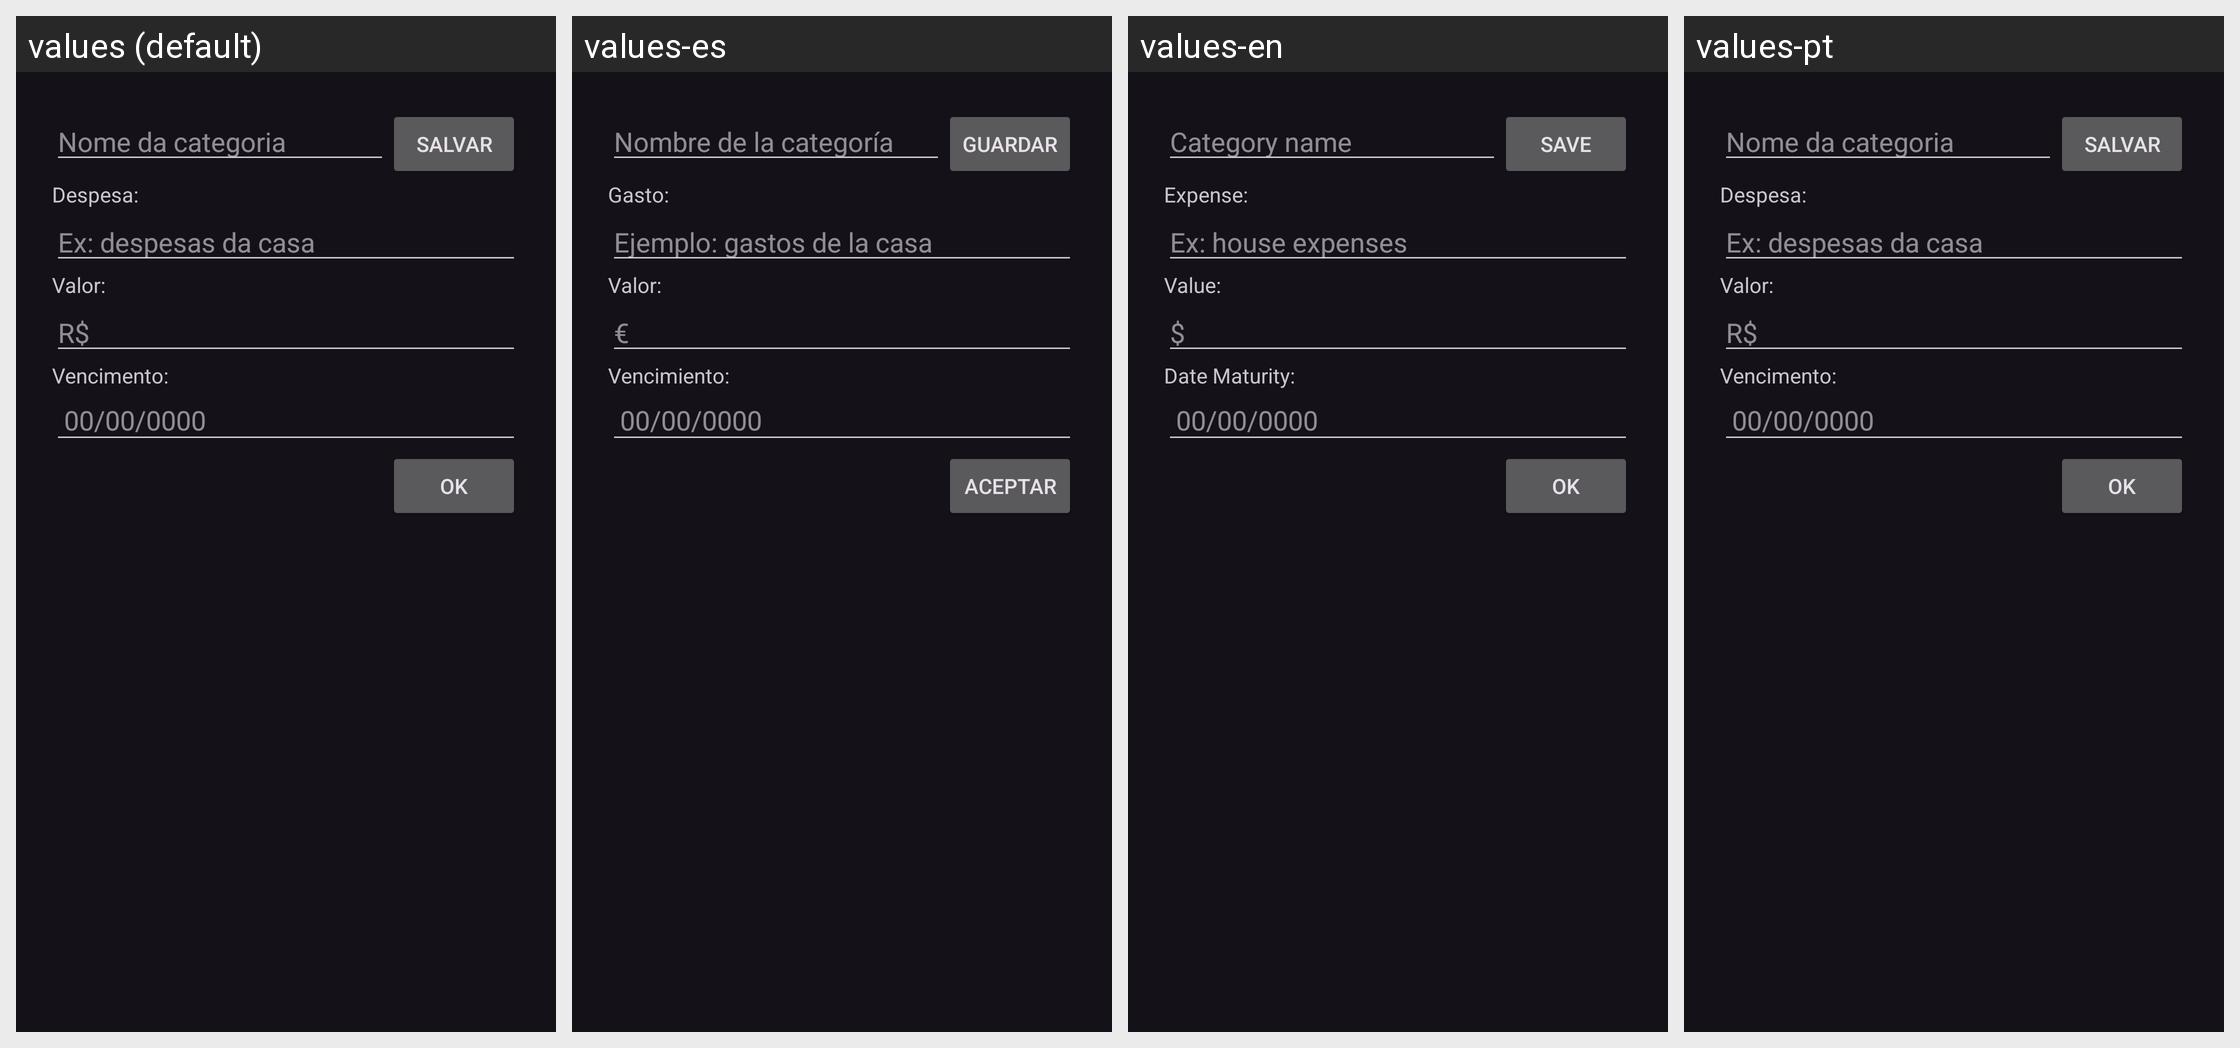

Here is an Android app screen in its default locale and in the app's own translations. Write out the translated-string differences for the strings that appear on this screen.
Android screen res/layout/editar_conta_activity.xml rendered under 4 locales, left to right: values (default), values-es, values-en, values-pt. Device: Nexus 5 (rendered at 1080×1920; each locale shown at half size, 540×960, under a caption strip naming it); theme Theme.ContasPagarLucasRubira.
Strings drawn on this screen, with the default value and each locale's value (text and hints the layout hard-codes appear in the picture but are not listed):

category_name
  values: Nome da categoria
  values-es: Nombre de la categoría
  values-en: Category name
  values-pt: Nome da categoria

salve
  values: Salvar
  values-es: Guardar
  values-en: Save
  values-pt: Salvar

expense
  values: Despesa:
  values-es: Gasto:
  values-en: Expense:
  values-pt: Despesa:

placeholder_expense_name
  values: Ex: despesas da casa
  values-es: Ejemplo: gastos de la casa
  values-en: Ex: house expenses
  values-pt: Ex: despesas da casa

value
  values: Valor:
  values-es: Valor:
  values-en: Value:
  values-pt: Valor: 

placeholder_value
  values: R$
  values-es: €
  values-en: $
  values-pt: R$

date_maturity
  values: Vencimento:
  values-es: Vencimiento:
  values-en: Date Maturity:
  values-pt: Vencimento: 

placeholder_date_maturity
  values: 00/00/0000
  values-es: 00/00/0000
  values-en: 00/00/0000
  values-pt: 00/00/0000

confirmation
  values: Ok
  values-es: Aceptar
  values-en: Ok
  values-pt: Ok
